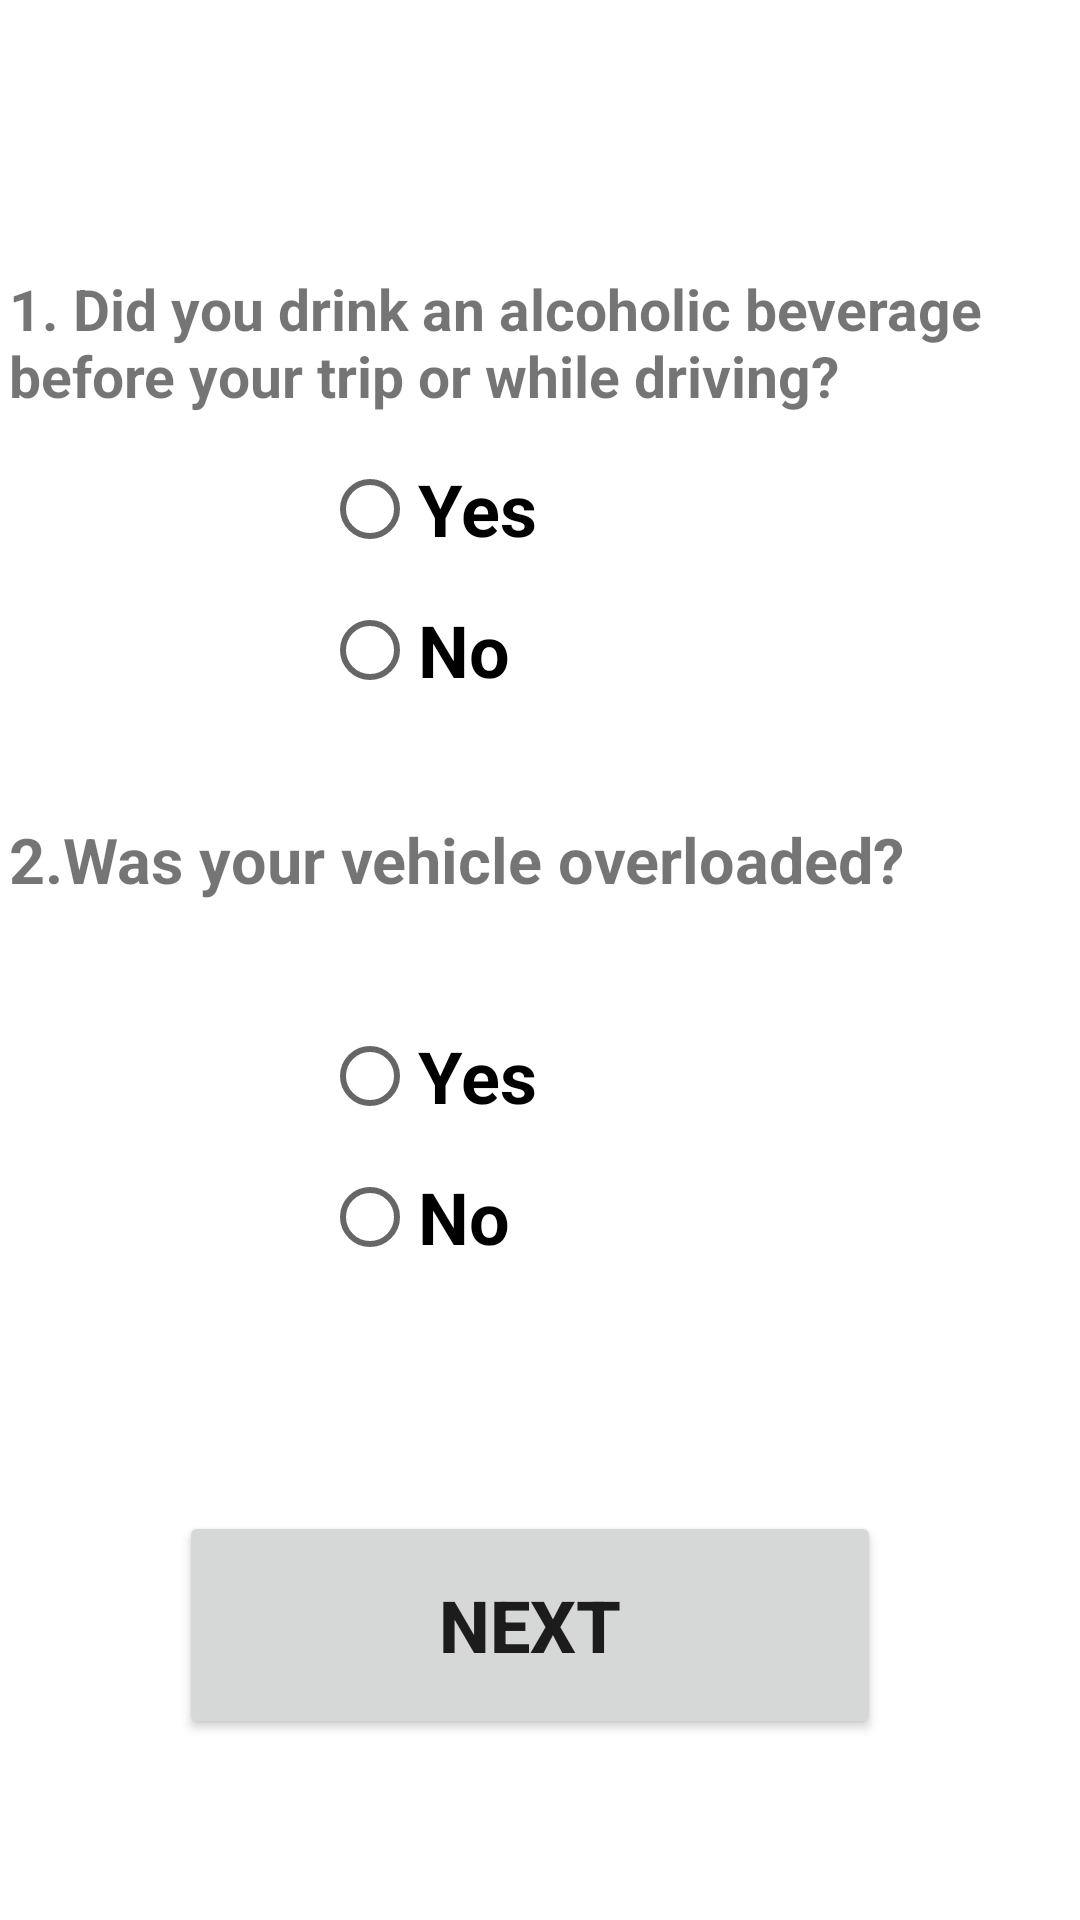

Android layout source for this screen:
<!-- AndroidManifest.xml: application theme Theme.TelMaticsApp -->
<!-- res/layout/fragment_drink_state_form.xml -->
<?xml version="1.0" encoding="utf-8"?>
<androidx.constraintlayout.widget.ConstraintLayout xmlns:android="http://schemas.android.com/apk/res/android"
    xmlns:app="http://schemas.android.com/apk/res-auto"
    xmlns:tools="http://schemas.android.com/tools"
    android:id="@+id/frameLayout"
    android:layout_width="match_parent"
    android:layout_height="match_parent"
    tools:context=".presentation.ui.DrinkStateForm">

    <TextView
        android:id="@+id/tvDrinkQ"
        android:layout_width="348dp"
        android:layout_height="wrap_content"
        android:text="@string/drink_quest"
        android:textSize="19sp"
        android:textStyle="bold"
        app:layout_constraintBottom_toBottomOf="parent"
        app:layout_constraintEnd_toEndOf="parent"
        app:layout_constraintHorizontal_bias="0.253"
        app:layout_constraintStart_toStartOf="parent"
        app:layout_constraintTop_toTopOf="parent"
        app:layout_constraintVertical_bias="0.152" />

    <RadioGroup
        android:id="@+id/radioGroup"
        android:layout_width="181dp"
        android:layout_height="94dp"
        android:layout_marginTop="-102dp"
        app:layout_constraintBottom_toBottomOf="parent"
        app:layout_constraintEnd_toEndOf="parent"
        app:layout_constraintHorizontal_bias="0.6"
        app:layout_constraintStart_toStartOf="parent"
        app:layout_constraintTop_toTopOf="parent"
        app:layout_constraintVertical_bias="0.382">

        <RadioButton
            android:id="@+id/rBYes"
            android:layout_width="match_parent"
            android:layout_height="wrap_content"
            android:text="@string/yes"
            android:textSize="24sp"
            android:textStyle="bold" />

        <RadioButton
            android:id="@+id/rBNo"
            android:layout_width="match_parent"
            android:layout_height="wrap_content"
            android:checked="false"
            android:minHeight="48dp"
            android:text="@string/no"
            android:textSize="24sp"
            android:textStyle="bold" />
    </RadioGroup>

    <TextView
        android:id="@+id/tvOverloading"
        android:layout_width="348dp"
        android:layout_height="wrap_content"
        android:text="@string/overloading"
        android:textSize="21sp"
        android:textStyle="bold"
        app:layout_constraintBottom_toBottomOf="parent"
        app:layout_constraintEnd_toEndOf="parent"
        app:layout_constraintHorizontal_bias="0.253"
        app:layout_constraintStart_toStartOf="parent"
        app:layout_constraintTop_toTopOf="parent"
        app:layout_constraintVertical_bias="0.445" />

    <RadioGroup
        android:id="@+id/radioGroup2"
        android:layout_width="181dp"
        android:layout_height="94dp"
        android:layout_marginTop="200dp"
        app:layout_constraintBottom_toBottomOf="parent"
        app:layout_constraintEnd_toEndOf="parent"
        app:layout_constraintHorizontal_bias="0.6"
        app:layout_constraintStart_toStartOf="parent"
        app:layout_constraintTop_toTopOf="parent"
        app:layout_constraintVertical_bias="0.389">

        <RadioButton
            android:id="@+id/tBYes"
            android:layout_width="match_parent"
            android:layout_height="wrap_content"
            android:text="@string/yes"
            android:textSize="24sp"
            android:textStyle="bold" />

        <RadioButton
            android:id="@+id/tBNo"
            android:layout_width="match_parent"
            android:layout_height="wrap_content"
            android:checked="false"
            android:minHeight="48dp"
            android:text="@string/no"
            android:textSize="24sp"
            android:textStyle="bold" />
    </RadioGroup>

    <Button
        android:id="@+id/btnDrinkForm"
        android:layout_width="234dp"
        android:layout_height="76dp"
        android:text="@string/btn_next"
        android:textSize="24sp"
        android:textStyle="bold"
        app:cornerRadius="10dp"
        app:elevation="10dp"
        app:layout_constraintBottom_toBottomOf="parent"
        app:layout_constraintEnd_toEndOf="@+id/tvDrinkQ"
        app:layout_constraintHorizontal_bias="0.497"
        app:layout_constraintStart_toStartOf="@+id/tvDrinkQ"
        app:layout_constraintTop_toTopOf="parent"
        app:layout_constraintVertical_bias="0.893" />

    <TextView
        android:id="@+id/tvFileStoredDeviceTokendrinkState"
        android:layout_width="wrap_content"
        android:layout_height="wrap_content"
        android:background="@color/purple_500"
        android:textColor="@color/white"
        android:textSize="15sp"
        android:textStyle="bold"
        app:layout_constraintBottom_toBottomOf="parent"
        app:layout_constraintEnd_toEndOf="parent"
        app:layout_constraintHorizontal_bias="0.453"
        app:layout_constraintStart_toStartOf="parent"
        app:layout_constraintTop_toTopOf="parent"
        app:layout_constraintVertical_bias="0.056" />

</androidx.constraintlayout.widget.ConstraintLayout>
<!-- resources referenced by this layout -->
<resources>
  <color name="purple_500">#FF6200EE</color>
  <color name="white">#FFFFFFFF</color>
  <string name="btn_next">Next</string>
  <string name="drink_quest">1. Did you drink an alcoholic beverage before your trip or while driving?</string>
  <string name="no">No</string>
  <string name="overloading"> 2.Was your vehicle overloaded?</string>
  <string name="yes">Yes</string>
  <style name="Theme.TelMaticsApp" parent="Theme.MaterialComponents.DayNight.DarkActionBar">
          
          <item name="colorPrimary">@color/purple_500</item>
          <item name="colorPrimaryVariant">@color/purple_700</item>
          <item name="colorOnPrimary">@color/white</item>
          
          <item name="colorSecondary">@color/teal_200</item>
          <item name="colorSecondaryVariant">@color/teal_700</item>
          <item name="colorOnSecondary">@color/black</item>
          
          <item name="android:statusBarColor" tools:targetApi="l">?attr/colorPrimaryVariant</item>
          
      </style>
  <color name="purple_700">#FF3700B3</color>
  <color name="teal_200">#FF03DAC5</color>
  <color name="teal_700">#FF018786</color>
  <color name="black">#FF000000</color>
</resources>
